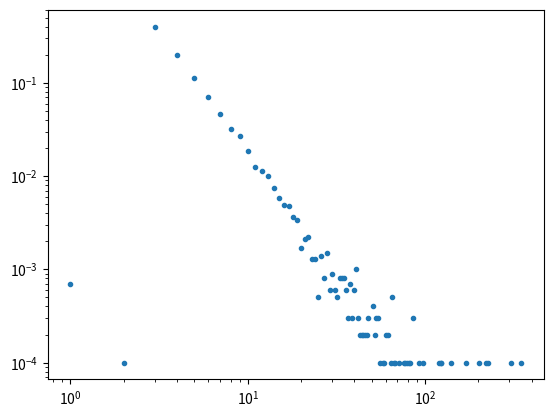

Write the Python code that produced this figure.
# -*- coding: utf-8 -*-
"""
    connectivity distibution
"""
import matplotlib.pyplot as plt
import networkx as nx
import numpy as np
import collections

# deffuent and growth at the same time
# scale
N = 10000
# edge pramas
M = 3
# growth node number
M_0 = 50
# iter times
T = 10


def show_degree_distribution(G):
    degree_sequence = sorted([d for n, d in G.degree()], reverse=True)
    degreeCount = collections.Counter(degree_sequence)
    deg, cnt = zip(*degreeCount.items())
    deg = np.array(deg)
    cnt = np.array(cnt)
    connectivity = np.divide(cnt, N)
    deg_log = deg  # np.log10(deg)
    deg_cnt = connectivity  # np.log10(connectivity)
    order = np.argsort(deg_log)
    deg_log_array = np.array(deg_log)[order]
    deg_cnt_array = np.array(deg_cnt)[order]
    plt.loglog(deg_log_array, deg_cnt_array, ".")
    plt.show()


def calc_pa_predict(G):
    preds = nx.preferential_attachment(G, list(G.edges))
    predicts = np.array([p for u, v, p in preds])
    total_pr = sum(predicts)
    predicts = np.true_divide(predicts, total_pr)
    """
        convert to 2-d array(multi-proc), if not,
        raise warnning and low efficiency
    """
    values = np.random.binomial(1, predicts)
    return values


def calc_pa_predict2(G):
    degrees = [d for n, d in G.degree()]
    degree_sequence = sorted(degrees, reverse=True)
    # print "Degree sequence", degree_sequence
    degreeCount = collections.Counter(degree_sequence)
    deg, cnt = zip(*degreeCount.items())
    deg = np.array(deg)
    cnt = np.array(cnt)
    # sum deg * cnt
    total = np.sum(np.multiply(deg, cnt))
    # predict per node
    predicts = np.true_divide(np.array(degrees), total)
    values = np.random.binomial(1, predicts)
    return values


def add_node(it, G):
    """
        1. new a node
        2. calculate predicts
        3. choose edge node
        4. connect node
        5. show connectivity & count edge
    """
    print("iteration times:", it)
    start = N + it * M_0 + 1
    end = N + M_0 + it * M_0
    print("add node from: %d -> %d" % (start, end))
    new_node = range(start, end)
    G.add_nodes_from(new_node)
    for n in new_node:
        link_result = calc_pa_predict2(G)
        endpoints = np.nonzero(link_result)[0]
        new_edges = [{n, endpont} for endpont in endpoints]
    G.add_edges_from(new_edges)


def main():
    G = nx.barabasi_albert_graph(N, M)
    # print("Initial Connectivity:", nx.edge_connectivity(G))
    for i in range(T):
        add_node(i, G)
    show_degree_distribution(G)


if __name__ == '__main__':
    import datetime
    start = datetime.datetime.now()
    main()
    end = datetime.datetime.now()
    period = end - start
    print("Cose: {0} seconds".format(period.seconds))
